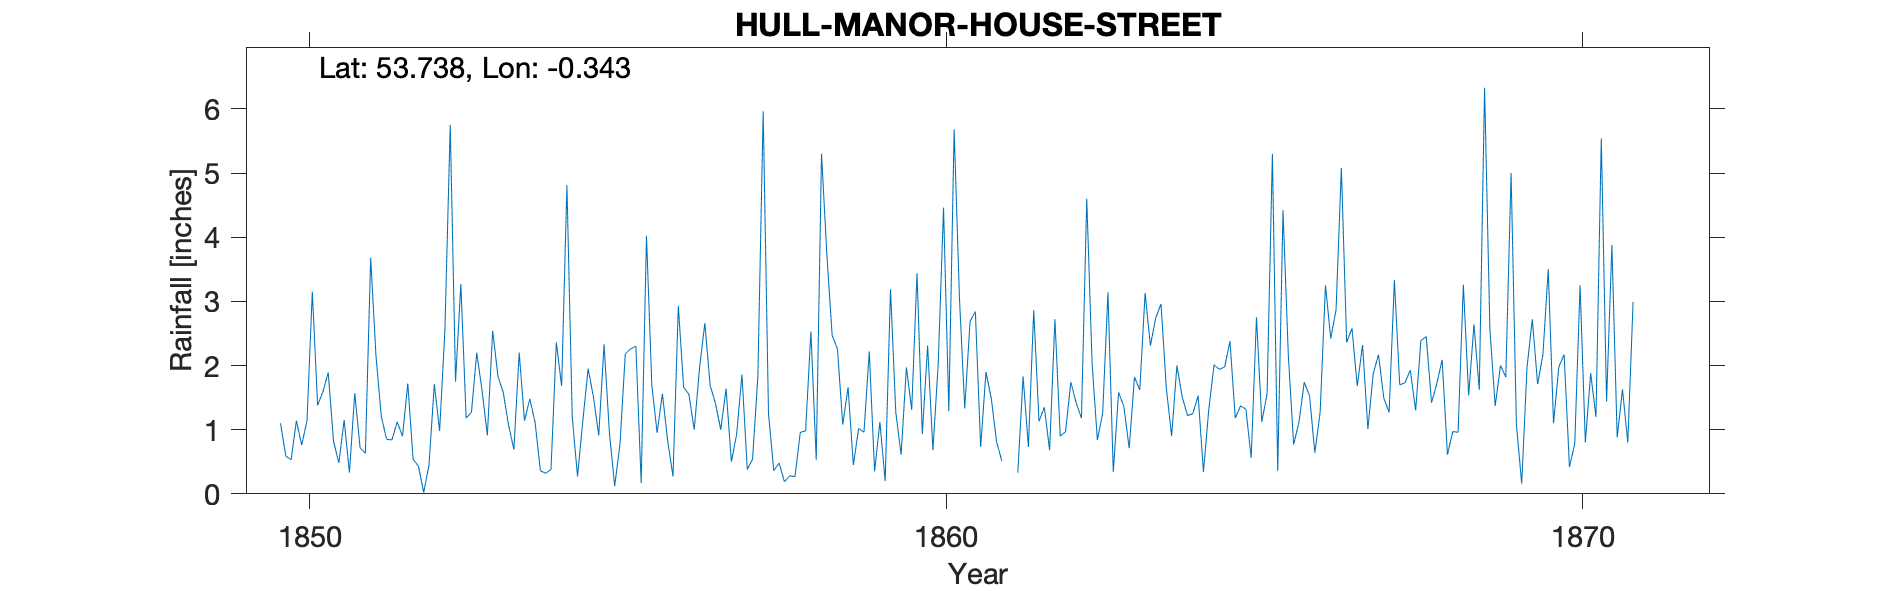

The file beside this chart, header and first rows:
HULL 8 MANOR HOUSE STREET, , , , , , , , , , , , , , , , , , , , , , 
Grid ref, TA094281, Long, -0.343, Lat, 53.74, Elevation, 30, ft, , , , , , , , , , , , , , 
Station no, RR1534, , , , , , , , , , , , , , , , , , , , , 
, 1850, 1851, 1852, 1853, 1854, 1855, 1856, 1857, 1858, 1859, 1860, 1861, 1862, 1863, 1864, 1865, 1866, 1867, 1868, 1869, 1870, 1871
January, 1.10, 1.15, 1.72, 1.27, 1.11, 0.91, 1.56, 1.64, 0.28, 0.45, 3.44, 0.73, 1.35, 3.14, 0.90, 1.18, 1.11, 2.32, 2.45, 2.57, 1.10, 0.88
February, 0.59, 0.33, 0.54, 2.20, 0.36, 2.33, 0.82, 0.50, 0.27, 1.02, 0.93, 1.90, 0.68, 0.34, 2.00, 1.37, 1.74, 1.01, 1.42, 1.37, 1.98, 1.63
March, 0.53, 1.57, 0.43, 1.61, 0.32, 0.96, 0.27, 0.93, 0.96, 0.96, 2.31, 1.49, 2.72, 1.58, 1.51, 1.32, 1.53, 1.87, 1.72, 2.00, 2.17, 0.80
April, 1.14, 0.72, 0.02, 0.91, 0.38, 0.12, 2.93, 1.86, 0.98, 2.22, 0.68, 0.81, 0.90, 1.36, 1.22, 0.56, 0.64, 2.17, 2.09, 1.82, 0.42, 2.99
May, 0.76, 0.63, 0.45, 2.54, 2.36, 0.77, 1.66, 0.38, 2.53, 0.35, 2.03, 0.51, 0.97, 0.71, 1.25, 2.75, 1.27, 1.49, 0.61, 5.00, 0.78, 
June, 1.14, 3.68, 1.71, 1.83, 1.68, 2.18, 1.55, 0.54, 0.53, 1.12, 4.46, -999, 1.74, 1.82, 1.53, 1.12, 3.25, 1.27, 0.97, 1.08, 3.25, 
July, 3.15, 2.15, 0.98, 1.58, 4.81, 2.26, 1.00, 1.84, 5.30, 0.20, 1.29, -999, 1.42, 1.62, 0.34, 1.56, 2.42, 3.33, 0.96, 0.16, 0.80, 
August, 1.38, 1.21, 2.56, 1.07, 1.20, 2.30, 1.96, 5.96, 3.73, 3.19, 5.68, 0.33, 1.18, 3.13, 1.31, 5.30, 2.87, 1.70, 3.26, 1.97, 1.88, 
September, 1.59, 0.85, 5.75, 0.69, 0.27, 0.17, 2.66, 1.25, 2.47, 1.27, 3.05, 1.83, 4.60, 2.31, 2.01, 0.36, 5.08, 1.73, 1.53, 2.72, 1.20, 
October, 1.89, 0.84, 1.75, 2.20, 1.14, 4.02, 1.69, 0.36, 2.26, 0.61, 1.33, 0.73, 2.05, 2.74, 1.94, 4.42, 2.36, 1.93, 2.64, 1.71, 5.54, 
November, 0.82, 1.12, 3.27, 1.14, 1.95, 1.70, 1.41, 0.48, 1.08, 1.97, 2.69, 2.86, 0.84, 2.96, 1.98, 2.16, 2.58, 1.30, 1.62, 2.17, 1.44, 
December, 0.48, 0.90, 1.18, 1.48, 1.51, 0.95, 1.00, 0.19, 1.66, 1.31, 2.84, 1.13, 1.25, 1.65, 2.38, 0.77, 1.68, 2.39, 6.33, 3.50, 3.88, 
Total, 14.57, 15.15, 20.36, 18.52, 17.09, 18.67, 18.51, 15.93, 22.05, 14.67, 30.73, 17.16, 19.70, 23.36, 18.37, 22.87, 26.53, 22.51, 25.60, 26.07, 24.44, 
TYRain_1850-1859_F_pt1/209, , , , , , , , , , , , , , , , , , , , , , 
TYRain_1860-1869_05_pt1/152, , , , , , , , , , , , , , , , , , , , , , 
TYRain_1870-1879_08_pt2/002, , , , , , , , , , , , , , , , , , , , , , 
# June-July 1861 are grouped into a sing…, , , , , , , , , , , , , , , , , , , , , , 
#, , , , , , , , , , , , , , , , , , , , , , 
# The observer lived at 8 Manor House St…, , , , , , , , , , , , , , , , , , , , , , 
